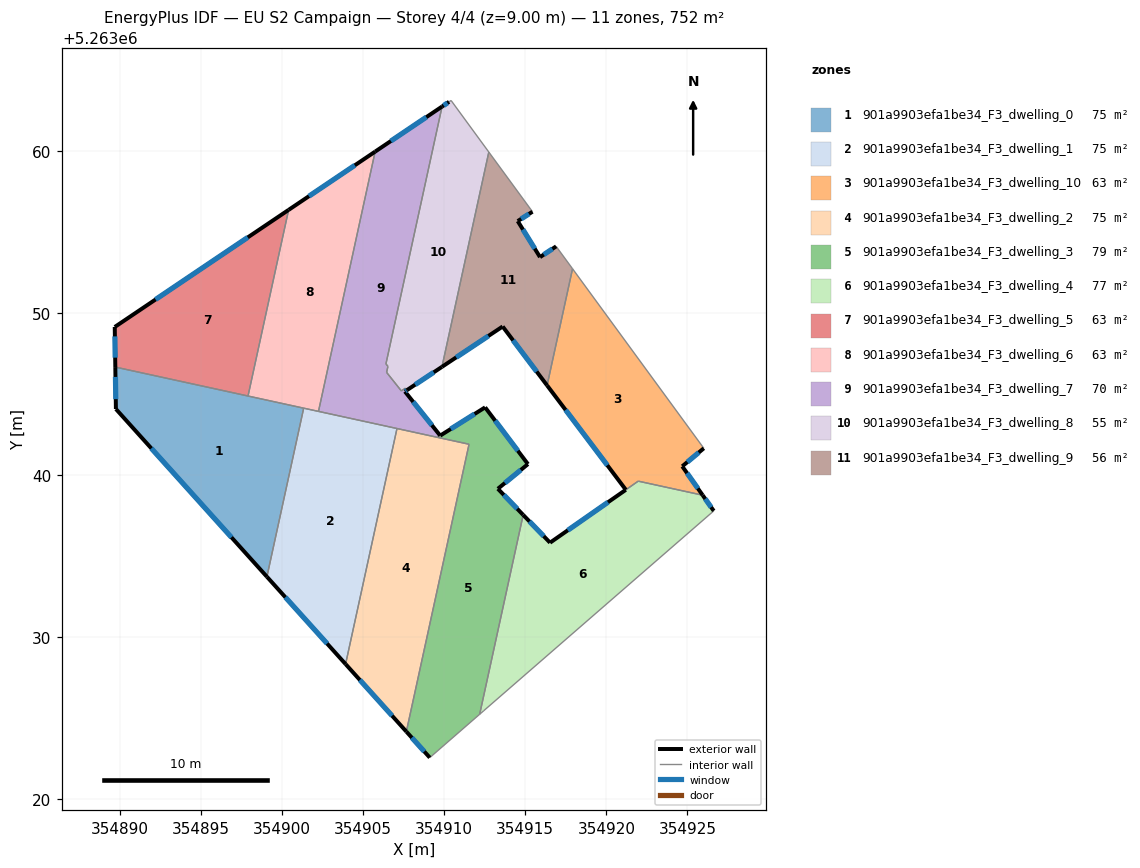
=== STOREY PLAN SPEC (per zone: floor XY polygon, exterior-wall plan segments, windows/doors) ===
zone 1: 901a9903efa1be34_F3_dwelling_0  (75.2 m²)
  floor: (354901.33, 5263044.12) (354899.06, 5263033.71) (354889.74, 5263044.06) (354889.71, 5263046.65)
  exterior wall: (354889.74, 5263044.06) – (354899.06, 5263033.71)  [13.9 m]
    window: (354891.93, 5263041.63) – (354896.87, 5263036.15)  [11.8 m²]
  exterior wall: (354889.71, 5263046.65) – (354889.74, 5263044.06)  [2.6 m]
    window: (354889.71, 5263046.04) – (354889.73, 5263044.67)  [2.2 m²]
  interior walls: 3
zone 2: 901a9903efa1be34_F3_dwelling_1  (75.2 m²)
  floor: (354907.08, 5263042.86) (354903.91, 5263028.33) (354899.06, 5263033.71) (354901.33, 5263044.12)
  exterior wall: (354899.06, 5263033.71) – (354903.91, 5263028.33)  [7.3 m]
    window: (354900.20, 5263032.45) – (354902.77, 5263029.59)  [6.1 m²]
  interior walls: 4
zone 3: 901a9903efa1be34_F3_dwelling_10  (63.1 m²)
  floor: (354917.92, 5263052.72) (354926.02, 5263041.64) (354924.68, 5263040.53) (354925.94, 5263038.75) (354921.97, 5263039.61) (354921.20, 5263039.08) (354916.35, 5263045.52)
  exterior wall: (354924.68, 5263040.53) – (354926.02, 5263041.64)  [1.7 m]
    window: (354925.00, 5263040.79) – (354925.70, 5263041.38)  [1.5 m²]
  exterior wall: (354925.94, 5263038.75) – (354924.68, 5263040.53)  [2.2 m]
    window: (354925.65, 5263039.16) – (354924.98, 5263040.11)  [1.8 m²]
  exterior wall: (354916.35, 5263045.52) – (354921.20, 5263039.08)  [8.1 m]
    window: (354917.49, 5263044.01) – (354920.06, 5263040.59)  [6.8 m²]
  interior walls: 4
zone 4: 901a9903efa1be34_F3_dwelling_2  (75.1 m²)
  floor: (354911.53, 5263041.89) (354907.66, 5263024.16) (354903.91, 5263028.33) (354907.08, 5263042.86)
  exterior wall: (354903.91, 5263028.33) – (354907.66, 5263024.16)  [5.6 m]
    window: (354904.79, 5263027.35) – (354906.78, 5263025.14)  [4.7 m²]
  interior walls: 4
zone 5: 901a9903efa1be34_F3_dwelling_3  (79.2 m²)
  floor: (354912.52, 5263044.17) (354915.16, 5263040.66) (354913.31, 5263039.14) (354914.87, 5263037.53) (354912.19, 5263025.23) (354909.11, 5263022.55) (354907.66, 5263024.16) (354911.53, 5263041.89) (354909.58, 5263042.32) (354909.75, 5263042.42)
  exterior wall: (354907.66, 5263024.16) – (354909.11, 5263022.55)  [2.2 m]
    window: (354908.00, 5263023.78) – (354908.77, 5263022.93)  [1.8 m²]
  exterior wall: (354912.52, 5263044.17) – (354909.75, 5263042.42)  [3.3 m]
    window: (354911.87, 5263043.76) – (354910.40, 5263042.83)  [2.8 m²]
  exterior wall: (354915.16, 5263040.66) – (354912.52, 5263044.17)  [4.4 m]
    window: (354914.54, 5263041.49) – (354913.14, 5263043.34)  [3.7 m²]
  exterior wall: (354913.31, 5263039.14) – (354915.16, 5263040.66)  [2.4 m]
    window: (354913.74, 5263039.50) – (354914.73, 5263040.31)  [2.0 m²]
  exterior wall: (354914.87, 5263037.53) – (354913.31, 5263039.14)  [2.2 m]
    window: (354914.50, 5263037.91) – (354913.68, 5263038.76)  [1.9 m²]
  interior walls: 5
zone 6: 901a9903efa1be34_F3_dwelling_4  (77.1 m²)
  floor: (354925.94, 5263038.75) (354926.63, 5263037.78) (354912.44, 5263025.45) (354912.19, 5263025.23) (354914.87, 5263037.53) (354916.53, 5263035.82) (354921.97, 5263039.61)
  exterior wall: (354926.63, 5263037.78) – (354925.94, 5263038.75)  [1.2 m]
    window: (354926.47, 5263038.01) – (354926.10, 5263038.52)  [1.0 m²]
  exterior wall: (354916.53, 5263035.82) – (354914.87, 5263037.53)  [2.4 m]
    window: (354916.14, 5263036.22) – (354915.26, 5263037.13)  [2.0 m²]
  exterior wall: (354921.20, 5263039.08) – (354916.53, 5263035.82)  [5.7 m]
    window: (354920.10, 5263038.31) – (354917.62, 5263036.58)  [4.8 m²]
  interior walls: 5
zone 7: 901a9903efa1be34_F3_dwelling_5  (62.6 m²)
  floor: (354900.40, 5263056.35) (354897.89, 5263044.87) (354889.71, 5263046.65) (354889.67, 5263049.12)
  exterior wall: (354889.67, 5263049.12) – (354889.71, 5263046.65)  [2.5 m]
    window: (354889.68, 5263048.54) – (354889.70, 5263047.23)  [2.1 m²]
  exterior wall: (354900.40, 5263056.35) – (354889.67, 5263049.12)  [12.9 m]
    window: (354897.88, 5263054.65) – (354892.19, 5263050.82)  [10.9 m²]
  interior walls: 2
zone 8: 901a9903efa1be34_F3_dwelling_6  (62.7 m²)
  floor: (354905.74, 5263059.94) (354902.24, 5263043.92) (354897.89, 5263044.87) (354900.40, 5263056.35)
  exterior wall: (354905.74, 5263059.94) – (354900.40, 5263056.35)  [6.4 m]
    window: (354904.48, 5263059.10) – (354901.65, 5263057.19)  [5.4 m²]
  interior walls: 4
zone 9: 901a9903efa1be34_F3_dwelling_7  (70.3 m²)
  floor: (354909.87, 5263062.72) (354906.40, 5263046.85) (354906.53, 5263046.70) (354906.44, 5263046.32) (354907.17, 5263045.42) (354907.35, 5263045.18) (354907.60, 5263045.35) (354907.70, 5263045.23) (354907.57, 5263045.14) (354909.75, 5263042.42) (354909.58, 5263042.32) (354902.24, 5263043.92) (354905.74, 5263059.94)
  exterior wall: (354907.57, 5263045.14) – (354907.70, 5263045.23)  [0.2 m]
    window: (354907.60, 5263045.16) – (354907.67, 5263045.21)  [0.1 m²]
  exterior wall: (354909.75, 5263042.42) – (354907.57, 5263045.14)  [3.5 m]
    window: (354909.24, 5263043.06) – (354908.08, 5263044.51)  [2.9 m²]
  exterior wall: (354909.87, 5263062.72) – (354905.74, 5263059.94)  [5.0 m]
    window: (354908.90, 5263062.07) – (354906.71, 5263060.60)  [4.2 m²]
  interior walls: 11
zone 10: 901a9903efa1be34_F3_dwelling_8  (55.4 m²)
  floor: (354910.42, 5263063.10) (354912.75, 5263059.92) (354909.86, 5263046.67) (354907.70, 5263045.23) (354907.60, 5263045.35) (354907.35, 5263045.18) (354907.16, 5263045.41) (354906.44, 5263046.32) (354906.52, 5263046.70) (354906.40, 5263046.85) (354909.87, 5263062.72) (354910.30, 5263063.02)
  exterior wall: (354910.30, 5263063.02) – (354909.87, 5263062.72)  [0.5 m]
    window: (354910.20, 5263062.95) – (354909.97, 5263062.79)  [0.4 m²]
  exterior wall: (354907.70, 5263045.23) – (354909.86, 5263046.67)  [2.6 m]
    window: (354908.21, 5263045.57) – (354909.35, 5263046.33)  [2.2 m²]
  interior walls: 10
zone 11: 901a9903efa1be34_F3_dwelling_9  (55.8 m²)
  floor: (354915.44, 5263056.24) (354914.53, 5263055.66) (354915.91, 5263053.43) (354916.90, 5263054.10) (354917.92, 5263052.72) (354916.35, 5263045.52) (354913.60, 5263049.15) (354909.86, 5263046.67) (354912.75, 5263059.92)
  exterior wall: (354913.60, 5263049.15) – (354916.35, 5263045.52)  [4.6 m]
    window: (354914.25, 5263048.30) – (354915.70, 5263046.37)  [3.8 m²]
  exterior wall: (354909.86, 5263046.67) – (354913.60, 5263049.15)  [4.5 m]
    window: (354910.74, 5263047.25) – (354912.72, 5263048.57)  [3.8 m²]
  exterior wall: (354914.53, 5263055.66) – (354915.44, 5263056.24)  [1.1 m]
    window: (354914.75, 5263055.79) – (354915.23, 5263056.10)  [0.9 m²]
  exterior wall: (354915.91, 5263053.43) – (354914.53, 5263055.66)  [2.6 m]
    window: (354915.59, 5263053.96) – (354914.86, 5263055.14)  [2.2 m²]
  exterior wall: (354916.90, 5263054.10) – (354915.91, 5263053.43)  [1.2 m]
    window: (354916.67, 5263053.94) – (354916.14, 5263053.59)  [1.0 m²]
  interior walls: 4

=== DERIVED (storey summary) ===
Building: EU S2 Campaign
Storey: 4 of 4  (floor level z = 9.00 m)
Storey gross floor area: 751.8 m²
Zones on this storey: 11
  - 901a9903efa1be34_F3_dwelling_0: floor 75.2 m²; exterior wall 16.5 m (49.5 m²); 2 window(s) 13.9 m²; WWR 28.1%
  - 901a9903efa1be34_F3_dwelling_1: floor 75.2 m²; exterior wall 7.3 m (21.8 m²); 1 window(s) 6.1 m²; WWR 28.1%
  - 901a9903efa1be34_F3_dwelling_10: floor 63.1 m²; exterior wall 12.0 m (35.9 m²); 3 window(s) 10.1 m²; WWR 28.1%
  - 901a9903efa1be34_F3_dwelling_2: floor 75.1 m²; exterior wall 5.6 m (16.8 m²); 1 window(s) 4.7 m²; WWR 28.1%
  - 901a9903efa1be34_F3_dwelling_3: floor 79.2 m²; exterior wall 14.5 m (43.4 m²); 5 window(s) 12.2 m²; WWR 28.1%
  - 901a9903efa1be34_F3_dwelling_4: floor 77.1 m²; exterior wall 9.3 m (27.8 m²); 3 window(s) 7.8 m²; WWR 28.1%
  - 901a9903efa1be34_F3_dwelling_5: floor 62.6 m²; exterior wall 15.4 m (46.2 m²); 2 window(s) 13.0 m²; WWR 28.1%
  - 901a9903efa1be34_F3_dwelling_6: floor 62.7 m²; exterior wall 6.4 m (19.3 m²); 1 window(s) 5.4 m²; WWR 28.1%
  - 901a9903efa1be34_F3_dwelling_7: floor 70.3 m²; exterior wall 8.6 m (25.8 m²); 3 window(s) 7.3 m²; WWR 28.1%
  - 901a9903efa1be34_F3_dwelling_8: floor 55.4 m²; exterior wall 3.1 m (9.3 m²); 2 window(s) 2.6 m²; WWR 28.1%
  - 901a9903efa1be34_F3_dwelling_9: floor 55.8 m²; exterior wall 13.9 m (41.8 m²); 5 window(s) 11.8 m²; WWR 28.1%
Zone adjacency (shared interzone walls):
  - 901a9903efa1be34_F3_dwelling_0 ↔ 901a9903efa1be34_F3_dwelling_1
  - 901a9903efa1be34_F3_dwelling_0 ↔ 901a9903efa1be34_F3_dwelling_5
  - 901a9903efa1be34_F3_dwelling_0 ↔ 901a9903efa1be34_F3_dwelling_6
  - 901a9903efa1be34_F3_dwelling_1 ↔ 901a9903efa1be34_F3_dwelling_2
  - 901a9903efa1be34_F3_dwelling_1 ↔ 901a9903efa1be34_F3_dwelling_6
  - 901a9903efa1be34_F3_dwelling_1 ↔ 901a9903efa1be34_F3_dwelling_7
  - 901a9903efa1be34_F3_dwelling_10 ↔ 901a9903efa1be34_F3_dwelling_4
  - 901a9903efa1be34_F3_dwelling_10 ↔ 901a9903efa1be34_F3_dwelling_9
  - 901a9903efa1be34_F3_dwelling_2 ↔ 901a9903efa1be34_F3_dwelling_3
  - 901a9903efa1be34_F3_dwelling_2 ↔ 901a9903efa1be34_F3_dwelling_7
  - 901a9903efa1be34_F3_dwelling_3 ↔ 901a9903efa1be34_F3_dwelling_4
  - 901a9903efa1be34_F3_dwelling_3 ↔ 901a9903efa1be34_F3_dwelling_7
  - 901a9903efa1be34_F3_dwelling_5 ↔ 901a9903efa1be34_F3_dwelling_6
  - 901a9903efa1be34_F3_dwelling_6 ↔ 901a9903efa1be34_F3_dwelling_7
  - 901a9903efa1be34_F3_dwelling_7 ↔ 901a9903efa1be34_F3_dwelling_8
  - 901a9903efa1be34_F3_dwelling_8 ↔ 901a9903efa1be34_F3_dwelling_9